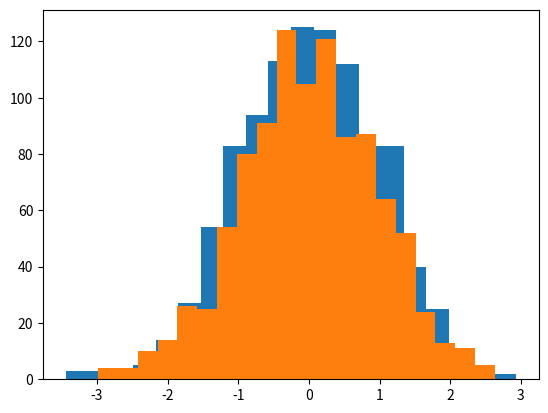

Write the Python code that produced this figure. (Note: this script raises an exception after producing the figure.)
# Vectorizing conditional loops

import numpy as np
from math import sin as sn
import matplotlib.pyplot as plt
import time

# Test points
N_point = 1000

# Original conditional function
def myfunc(x, y):
    if (x > 0.5 * y and y < 0.3):
        return (sn(x - y))
    elif (x < 0.5 * y):
        return 0
    elif (x > 0.2 * y):
        return (2 * sn (x + 2 * y))
    else:
        return (sn(y + x))

# Random distributions
lst_x = np.random.randn(N_point)
lst_y = np.random.randn(N_point)
lst_result = []

# Plotting the data
plt.hist(lst_x, bins=20)
plt.show()
plt.hist(lst_y, bins=20)
plt.show()

# First, plain vanilla for-loop
t1 = time.time()
for i in range(len(lst_x)):
    x = lst_x[i]
    y = lst_y[i]

    if (x > 0.5 * y and y < 0.3):
        lst_result.append(sn(x-y))
    elif (x < 0.5 * y):
        lst_result.append(0)
    elif (x > 0.2 * y):
        lst_result.append(2 * sn (x + 2 * y))
    else:
        lst_result.append(sn(y + x))
print("Time taken by plain for-loop:{} us".format(1000000 * (time.time() - t1)))

# List comprehension
t1 = time.time()
lst_result = [myfunc(x, y) for x, y in zip(lst_x, lst_y)]
print("Time taken by list coprehension and zip: {}".format(1000000 * (time.time() - t1)))

# Map() function
t1 = time.time()
list(map(myfunc, lst_x, lst_y))
print("Time taken by map function: {}".format(1000000 * (time.time() - t1)))

# Nympy vectorize method
t1 = time.time()
vectfunc = np.vectorize(myfunc, otypes=[np.float], cache=False)
list(vectfunc(lst_x, lst_y))
print("Time taken by numpy.vectorize method: {}".format(1000000 * (time.time() - t1)))
